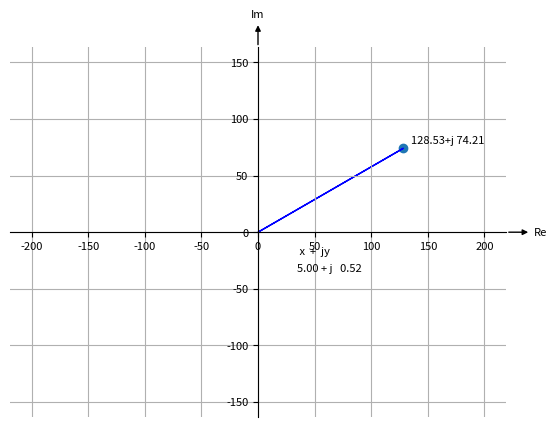

Write the Python code that produced this figure. (Note: this script raises an exception after producing the figure.)
# coding=utf-8

"""
;*************************************************************************
author: [email redacted]
Plots some basic signals for the lab reports
;*************************************************************************
"""
import matplotlib
import matplotlib.pyplot as plt
import numpy as np
import os
import math as m

# Output
REPO_PATH = os.getcwd()
PLOT_PATH = REPO_PATH + '/figures'
IMGFRMT = '.png'

# Sistema de audio
# plots
RNG = [-160, 160]
matplotlib.rc('font', size=17)
# format string for decimal numbers
STRFMT = '{:6.2f}'

# main

# 9.a
nval = 7  # number of values
x = np.zeros(nval)+5.  # real values
y = np.arange(m.pi/6, 8*m.pi/6, m.pi/6)  # imag values
nfun = 100  # number of points to plot the full function
fx = np.zeros(nfun)+5.  # real values
fy = np.arange(0, 2*m.pi, 2.*m.pi/nfun)  # imag values

# prepeares plot
matplotlib.rcParams.update({'font.size': 8})
fig, ax = plt.subplots()
# -- Set axis spines at 0
for spine in ['left', 'bottom']:
    ax.spines[spine].set_position('zero')
# Hide the other spines...
for spine in ['right', 'top']:
    ax.spines[spine].set_color('none')
# -- Decorate the spins
arrow_length = 20  # In points
# X-axis arrow
ax.annotate('Re', xy=(1, 0), xycoords=('axes fraction', 'data'),
            xytext=(arrow_length, 0), textcoords='offset points',
            ha='left', va='center',
            arrowprops=dict(arrowstyle='<|-', fc='black'))
# Y-axis arrow
ax.annotate('Im', xy=(0, 1), xycoords=('data', 'axes fraction'),
            xytext=(0, arrow_length), textcoords='offset points',
            ha='center', va='bottom',
            arrowprops=dict(arrowstyle='<|-', fc='black'))

# plots
ax.annotate('   x  +  jy  ', (30, -20))
for i in range(nval):
    re = m.e**x[i]*m.cos(y[i])
    im = m.e**x[i]*m.sin(y[i])
    plt.scatter(re, im, marker='o')
    plt.arrow(0, 0, re, im, color='b')
    ax.text(re*1.05, im*1.05, STRFMT.format(re)+'+j'+STRFMT.format(im))
    ax.annotate(STRFMT.format(x[i])+' + j '+STRFMT.format(y[i]), (30, -i*15+-35))
    plt.ylim([-160, 160])
    plt.xlim([-160, 160])
    plt.axis('equal')
    if i == 0:
        plt.plot(np.power(m.e, fx) * np.cos(fy), np.power(m.e, fx) * np.sin(fy), color='none')  # plots fx
        plt.grid()
    if i == nval-1:
        plt.plot(np.power(m.e, fx) * np.cos(fy), np.power(m.e, fx) * np.sin(fy), color='r')  # plots fx
    plt.savefig(PLOT_PATH + '/9.a_'+str(i) + IMGFRMT, bbox_inches='tight')
plt.close()


# 9.b
nval = 8  # number of values
y = np.zeros(nval)+m.pi/4.  # real values
x = np.arange(0, 1.8, 0.2)  # imag values
nfun = 100  # number of points to plot the full function
fy = np.zeros(nfun)+m.pi/4.  # real values
fx = np.arange(0, 1.8, 0.2/nfun*9)  # imag values
# prepeares plot
matplotlib.rcParams.update({'font.size': 8})
fig, ax = plt.subplots()

# plots
ax.annotate('   x  +  jy  ', (0.7, 4.3))
# plt.ylim([0,5])
# plt.xlim([0,5])
# plt.axis('equal')
for i in range(nval):
    re = m.e**x[i]*m.cos(y[i])
    im = m.e**x[i]*m.sin(y[i])
    plt.scatter(re, im, marker='o')
    plt.arrow(0, 0, re, im, color='b')
    ax.text(re*1.05, im*1.05, STRFMT.format(re)+'+j'+STRFMT.format(im))
    ax.annotate(STRFMT.format(x[i])+' + j '+STRFMT.format(y[i]), (0.7, -i*0.2+4.1))
    if i == 0:
        plt.plot(np.power(m.e, fx) * np.cos(fy), np.power(m.e, fx) * np.sin(fy), color='none')  # plots fx
        plt.grid()
    if i == nval-1:
        plt.plot(np.power(m.e, fx) * np.cos(fy), np.power(m.e, fx) * np.sin(fy), color='r')  # plots fx
    plt.savefig(PLOT_PATH + '/9.b_'+str(i) + IMGFRMT, bbox_inches='tight')
plt.close()

# 9.c
nval = 9  # number of values
x = np.arange(0.2, 0.2*(nval+1), 0.2)  # imag values
y = np.arange(m.pi/6., (nval+1)*m.pi/6., m.pi/6.)  # imag values
nfun = 100  # number of points to plot the full function
fx = np.arange(0.2, 1.8, (1.8-0.2)/nfun)  # imag values
fy = np.arange(m.pi/6., 9.*m.pi/6, 8./6.*m.pi/nfun)  # imag values
# prepeares plot
matplotlib.rcParams.update({'font.size': 8})
fig, ax = plt.subplots()
# -- Set axis spines at 0
for spine in ['left', 'bottom']:
    ax.spines[spine].set_position('zero')
# Hide the other spines...
for spine in ['right', 'top']:
    ax.spines[spine].set_color('none')
# -- Decorate the spins
arrow_length = 20  # In points
# X-axis arrow
ax.annotate('Re', xy=(1, 0), xycoords=('axes fraction', 'data'),
            xytext=(arrow_length, 0), textcoords='offset points',
            ha='left', va='center',
            arrowprops=dict(arrowstyle='<|-', fc='black'))
# Y-axis arrow
ax.annotate('Im', xy=(0, 1), xycoords=('data', 'axes fraction'),
            xytext=(0, arrow_length), textcoords='offset points',
            ha='center', va='bottom',
            arrowprops=dict(arrowstyle='<|-', fc='black'))

# plots
ax.annotate('   x  +  jy  ', (1, -1))
for i in range(nval):
    re = m.e**x[i]*np.cos(y[i])
    im = m.e**x[i]*np.sin(y[i])
    plt.scatter(re, im, marker='o')
    plt.arrow(0, 0, re, im, color='b')
    ax.text(re*1.20, im*1.20, STRFMT.format(re)+'+j'+STRFMT.format(im))
    ax.annotate(STRFMT.format(x[i])+' + j '+STRFMT.format(y[i]), (1, -i*0.5-1.5))
    plt.ylim([-160, 160])
    plt.xlim([-160, 160])
    plt.axis('equal')
    if i == 0:
        plt.plot(np.power(m.e, fx) * np.cos(fy), np.power(m.e, fx) * np.sin(fy), color='none')  # plots fx
        plt.grid()
    if i == nval-1:
        plt.plot(np.power(m.e, fx) * np.cos(fy), np.power(m.e, fx) * np.sin(fy), color='r')  # plots fx
    plt.savefig(PLOT_PATH + '/9.c_'+str(i) + IMGFRMT, bbox_inches='tight')
plt.close()
